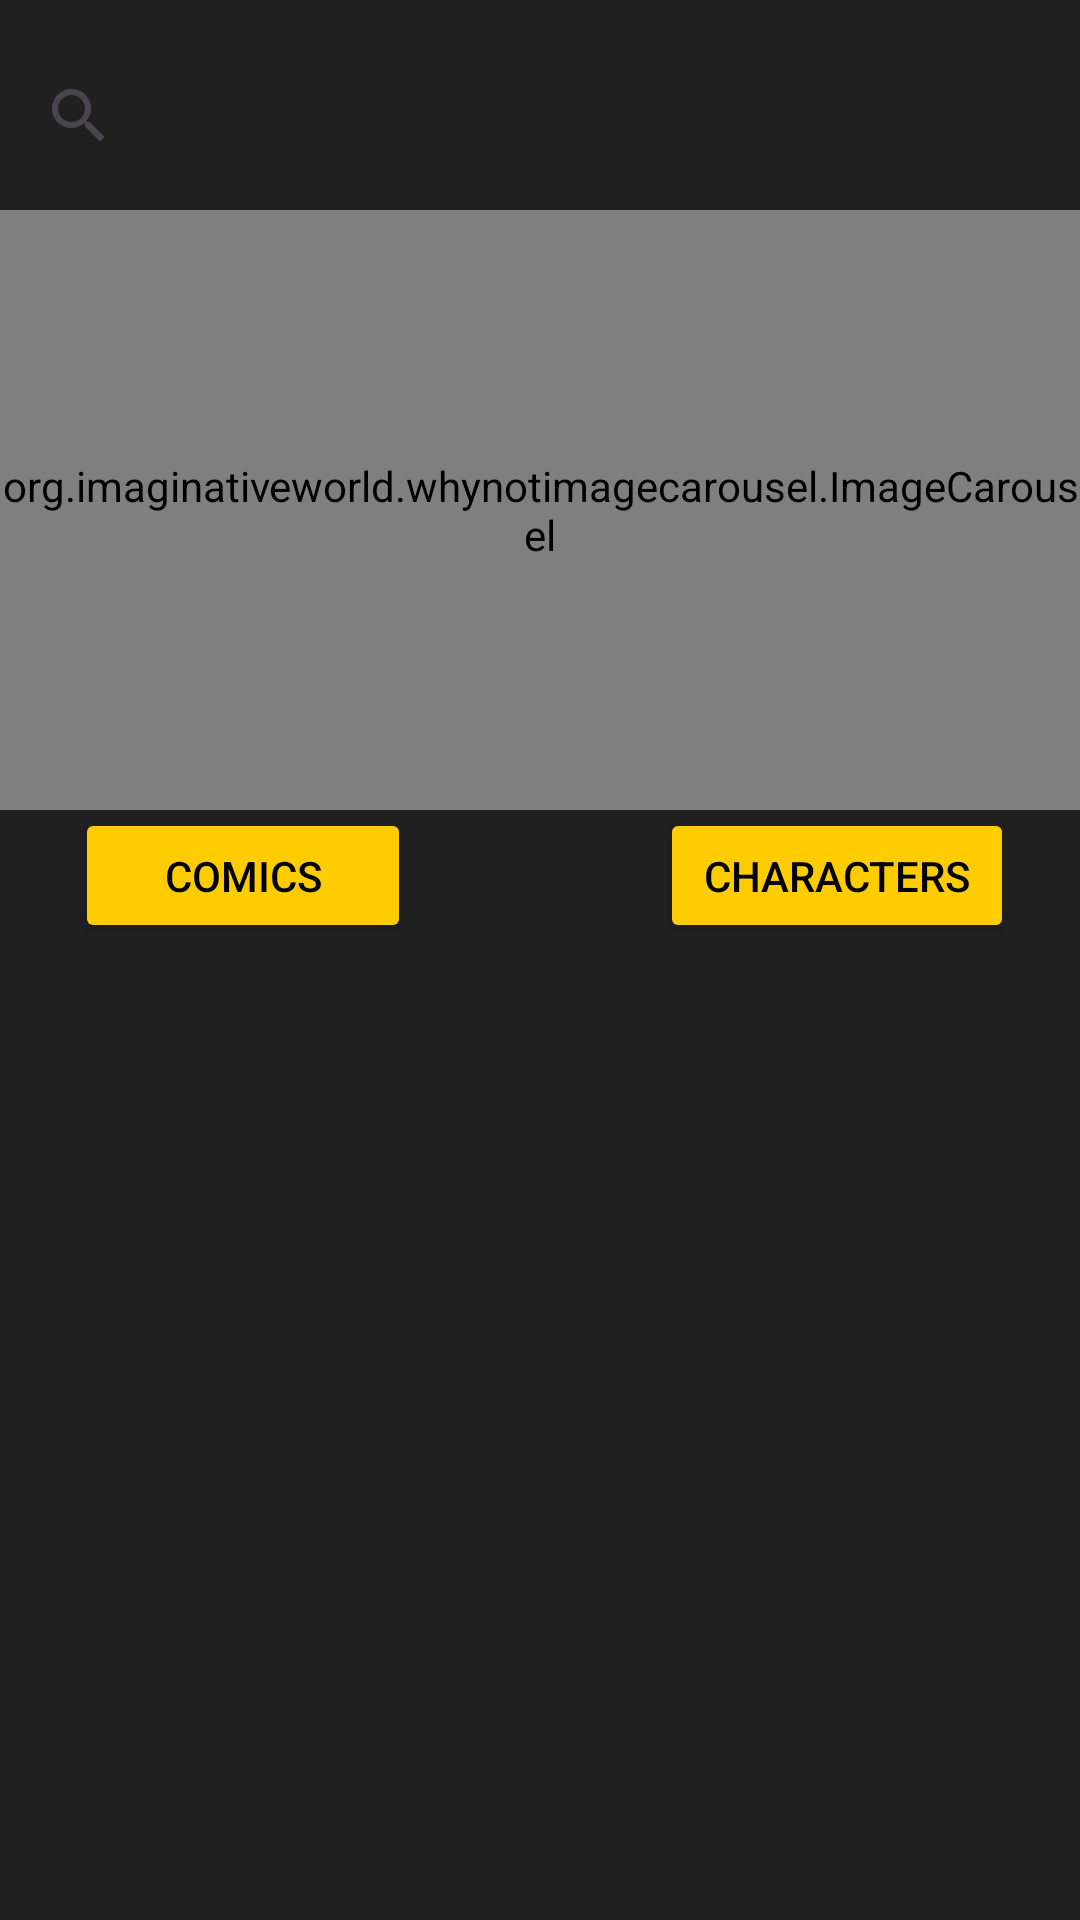

Reconstruct the res/layout file that produces this screen, plus the resources it refers to.
<!-- AndroidManifest.xml: application theme Theme.MarvelApiMVP -->
<!-- res/layout/activity_main.xml -->
<?xml version="1.0" encoding="utf-8"?>
<RelativeLayout xmlns:android="http://schemas.android.com/apk/res/android"
    xmlns:app="http://schemas.android.com/apk/res-auto"
    xmlns:tools="http://schemas.android.com/tools"
    android:layout_width="match_parent"
    android:layout_height="match_parent"
    android:background="@color/marvel_background"
    tools:context=".MainActivity">

    <Button
        android:id="@+id/button"
        android:layout_width="112dp"
        android:layout_height="45dp"
        android:backgroundTint="@color/marvel_yellow"
        android:layout_below="@+id/carousel"
        android:layout_marginLeft="25dp"
        android:textColor="@color/black"
        android:layout_marginTop="-1dp"
        android:text="Comics"
        />
    <Button
        android:id="@+id/button2"
        android:layout_width="118dp"
        android:layout_height="45dp"
        android:backgroundTint="@color/marvel_yellow"
        android:layout_below="@+id/carousel"
        android:layout_marginLeft="220dp"
        android:textColor="@color/black"
        android:layout_marginTop="-1dp"
        android:text="Characters"
        />


    <androidx.recyclerview.widget.RecyclerView
        android:id="@+id/recyclerView"
        android:layout_width="match_parent"
        android:layout_height="340dp"
        android:layout_below="@+id/carousel"
        android:layout_alignParentBottom="true"
        android:layout_marginTop="46dp"
        android:layout_marginBottom="-2dp"
        tools:listitem="@layout/marvel_list" />


    <org.imaginativeworld.whynotimagecarousel.ImageCarousel
        android:id="@+id/carousel"
        android:layout_width="match_parent"
        android:layout_height="200dp"
        android:layout_marginTop="70dp"
        app:showIndicator="false"
        app:showNavigationButtons="false"

        app:carouselBackground="@color/marvel_carousel_background"
        app:imageScaleType="centerInside"
        app:scaleOnScroll="true" />

    <SearchView
        android:id="@+id/search"
        android:layout_width="355dp"
        android:layout_height="45dp"
        android:background="@drawable/marvel_searchview_background"
        android:layout_centerHorizontal="true"
        android:layout_marginTop="16dp"
        app:iconifiedByDefault="false"
        app:queryBackground="@null"
        app:queryHint="Buscar personaje" />


</RelativeLayout>
<!-- res/layout/marvel_list.xml (included above) -->
<?xml version="1.0" encoding="utf-8"?>
<LinearLayout xmlns:android="http://schemas.android.com/apk/res/android"
    xmlns:app="http://schemas.android.com/apk/res-auto"
    xmlns:tools="http://schemas.android.com/tools"
    android:layout_width="match_parent"
    android:layout_height="wrap_content"
    android:orientation="vertical"
    android:gravity="center"
    android:background="@color/marvel_recyclerview_background"
    >


    <ImageView
        android:id="@+id/imagemarvel"
        android:background="@drawable/background_rounded"
        android:layout_width="90dp"
        android:layout_height="90dp"
        android:layout_gravity="center_horizontal"
        android:scaleType="centerCrop"
        />

    <TextView
        android:id="@+id/textname"
        android:layout_width="wrap_content"
        android:layout_height="wrap_content"
        android:text="apiss"
        android:textSize="14dp"
        android:textColor="@color/black"
        android:textStyle="bold"
        android:textAlignment="center"
        android:textAllCaps="true"
        />

</LinearLayout>
<!-- resources referenced by this layout -->
<resources>
  <color name="black">#FF000000</color>
  <color name="marvel_background">#202020 </color>
  <color name="marvel_carousel_background">#ED1D24
      </color>
  <color name="marvel_recyclerview_background">#FFFFFF
      </color>
  <color name="marvel_yellow">#ffcc00</color>
  <!-- drawable background_rounded (drawable) -->
  <shape xmlns:android="http://schemas.android.com/apk/res/android"
      android:shape="rectangle">
      <corners android:radius="0dp" />
      <stroke
          android:width="2dp"
          android:color="@android:color/black" />
  </shape>
  <style name="Theme.MarvelApiMVP" parent="Base.Theme.MarvelApiMVP" />
  <style name="Base.Theme.MarvelApiMVP" parent="Theme.Material3.DayNight.NoActionBar">
          
          
      </style>
</resources>
